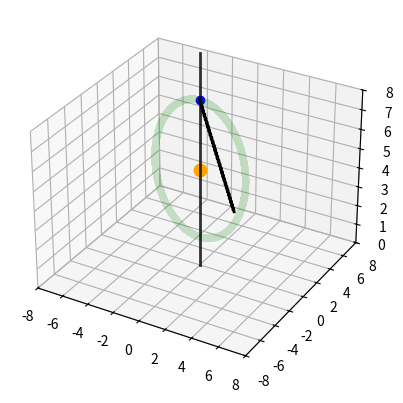

This chart was generated by the following Python code:
import numpy as np
import matplotlib.pyplot as plt
from matplotlib.animation import FuncAnimation

steps = 1000
t = np.linspace(0, 10, steps)
ph = np.sin(4.8 * t)

fig = plt.figure()
ax = fig.add_subplot(projection='3d')
ax.set(xlim=[-8, 8], ylim=[-8, 8], zlim=[0, 8])
theta = np.linspace(0, 20 * np.pi, 1000)

y = 3.5 * np.cos(theta)
z = 3.5 * np.sin(theta)

Z_PointCentral = 8.5
Y_PointCentral = 0
X_PointCentral = 0

PointCentral = ax.plot(X_PointCentral, Y_PointCentral, Z_PointCentral, color='blue', marker='o', markeredgewidth=1)[0]

Z_PointM = 5
X_PointM = 0
Y_PointM = 0

circle = ax.plot(y * np.cos(np.pi), y * np.sin(np.pi), z + 5, linewidth=5, color='green', alpha=.2)[0]
PointM = ax.plot(X_PointM, Y_PointM, Z_PointM, color='orange', marker='o', markeredgewidth=4)[0]


def get_spring_xyz(coils, diameter, start, end):
    x = np.linspace(start[0], end[0], coils * 2)
    y = np.linspace(start[1], end[1], coils * 2)
    z = np.linspace(start[2], end[2], coils * 2)

    for i in range(1, len(z) - 1):
        z[i] = z[i] + diameter * pow(-1, i)

    return np.array([x, y, z])


# shaft
ax.plot([0, 0], [0, 0], [0, 10.80], linewidth=2, color='black', alpha=.8)

# spring coordinates
spring_xyz = get_spring_xyz(30, 0.1, [0, 0, Z_PointCentral], [1, 3, 2])
spring = ax.plot(spring_xyz[0], spring_xyz[1], spring_xyz[2], linewidth=2, color='black')[0]


def animation(i):
    circle.set_data_3d(y * np.cos(theta[i]), y * np.sin(theta[i]), z + 5)
    current_z = (Z_PointM + 3.5 * np.cos(theta[i]))

    if current_z >= 5:
        current_z = current_z - 2 * (current_z - 5)

    new_x = (X_PointM + 3.5 * np.sin(theta[i])) * np.cos(theta[i])
    new_y = (Y_PointM + 3.5 * np.sin(theta[i])) * np.sin(theta[i])
    new_z = current_z

    PointM.set_data_3d(new_x, new_y, new_z)

    spring_coordinates = get_spring_xyz(30, 0.2, [0, 0, Z_PointCentral], [new_x, new_y, new_z])
    spring.set_data_3d(spring_coordinates[0], spring_coordinates[1], spring_coordinates[2])

    return [circle, PointM, spring]


anima = FuncAnimation(fig, animation, frames=500, interval=20)
plt.show()
